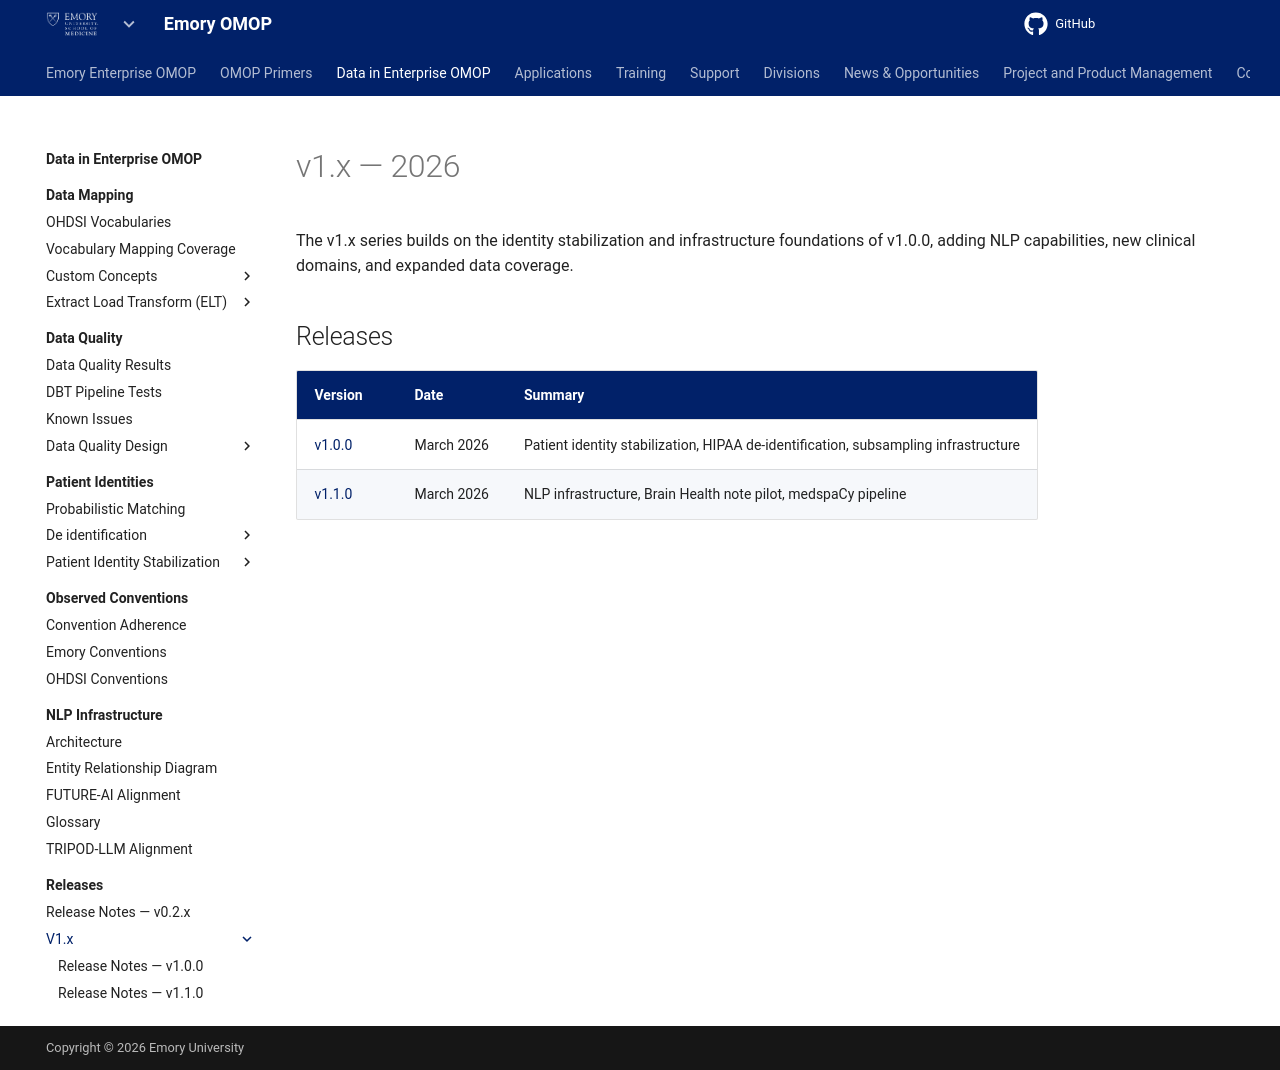

repository: Emory-OMOP/info · page: Data in Enterprise OMOP/Releases/v1.x/index.html · generator: mkdocs

---
hide:
  - footer
title: "Release Notes — v1.x"
---

# v1.x — 2026

The v1.x series builds on the identity stabilization and infrastructure foundations of v1.0.0, adding NLP capabilities, new clinical domains, and expanded data coverage.

## Releases

| Version | Date | Summary |
|---------|------|---------|
| [v1.0.0](v1.0.0/index.md) | March 2026 | Patient identity stabilization, HIPAA de-identification, subsampling infrastructure |
| [v1.1.0](v1.1.0/index.md) | March 2026 | NLP infrastructure, Brain Health note pilot, medspaCy pipeline |
